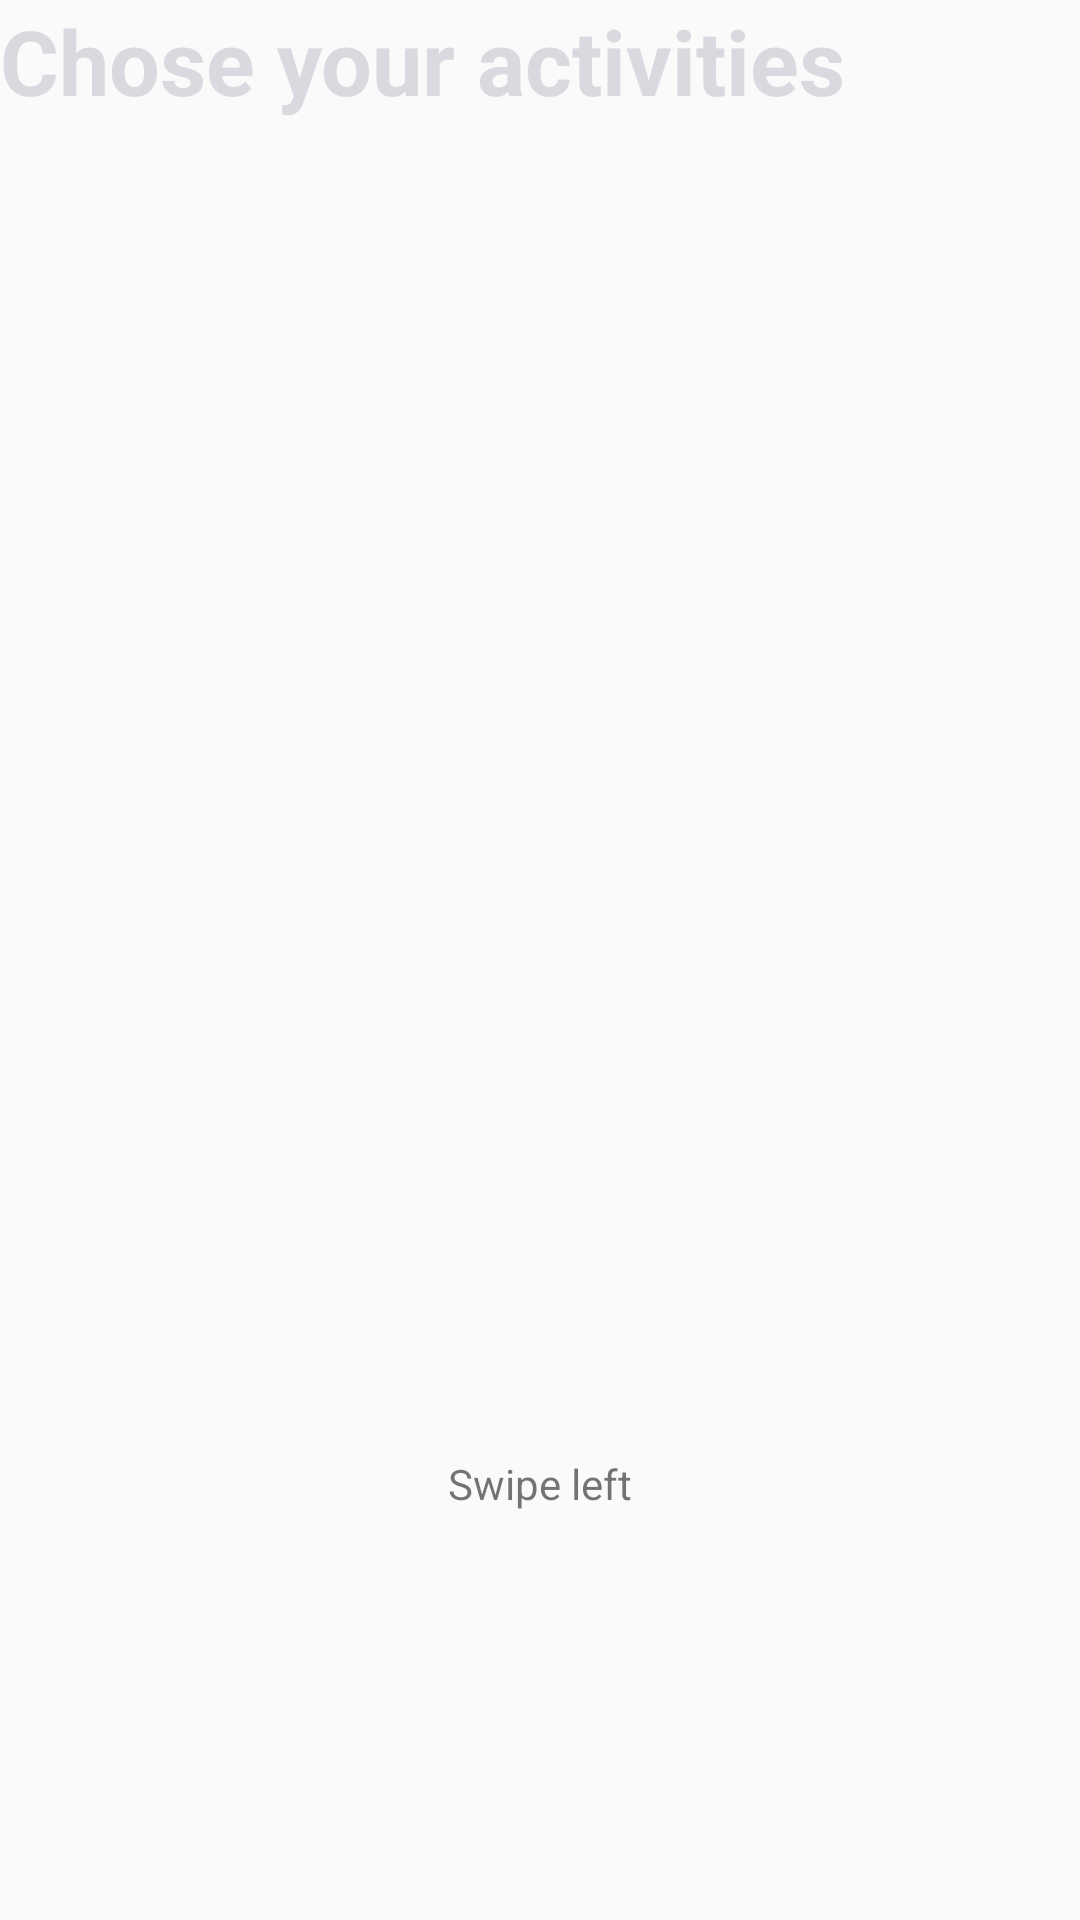

Produce the Android XML layout that renders to this screen, including the resource entries it uses.
<!-- AndroidManifest.xml: application theme AppTheme -->
<!-- res/layout/fragment_activities.xml -->
<?xml version="1.0" encoding="utf-8"?>
<FrameLayout xmlns:android="http://schemas.android.com/apk/res/android"
    xmlns:tools="http://schemas.android.com/tools"
    android:layout_width="match_parent"
    android:layout_height="match_parent"
    tools:context=".Fragments.ActivitiesFragment">
    <RelativeLayout
        android:layout_width="match_parent"
        android:layout_height="match_parent"
        >

    <TextView
        android:id= "@+id/fragment_activities_text"
        android:layout_width="match_parent"
        android:layout_height="match_parent"
        android:layout_alignParentTop="true"
        android:layout_centerHorizontal="true"
        android:text="Chose your activities"
        android:textColor="@color/colorPrimaryWhite"
        android:textSize="30sp"
        android:textStyle="bold"
        />

    <androidx.recyclerview.widget.RecyclerView
        android:id="@+id/activities_recycler"
        android:layout_width="match_parent"
        android:layout_height="405dp"
        android:layout_marginTop="50dp" />

        <TextView
            android:id="@+id/textView"
            android:layout_width="wrap_content"
            android:layout_height="wrap_content"
            android:layout_alignTop="@+id/activities_recycler"
            android:layout_marginTop="435dp"
            android:layout_centerHorizontal="true"
            android:text="Swipe left" />


    </RelativeLayout>

</FrameLayout>
<!-- resources referenced by this layout -->
<resources>
  <color name="colorPrimaryWhite">#dad9e0</color>
  <style name="AppTheme" parent="Theme.AppCompat.Light.DarkActionBar">
          
          <item name="colorPrimary">@color/colorPrimary</item>
          <item name="colorPrimaryDark">@color/colorPrimaryWhite</item>
          <item name="colorAccent">@color/colorAccent</item>
      </style>
  <color name="colorPrimary">#116CA3</color>
  <color name="colorAccent">#5f291e</color>
</resources>
